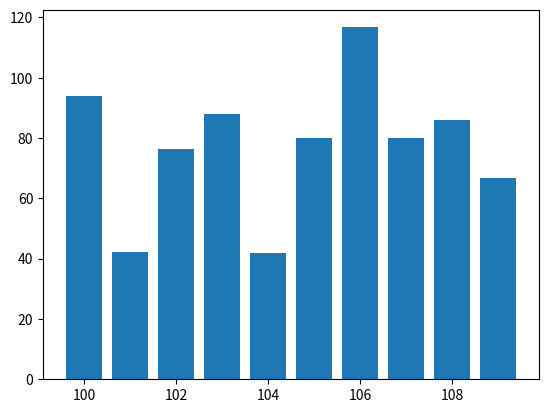
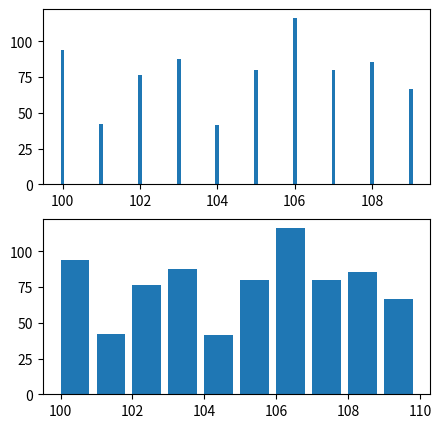
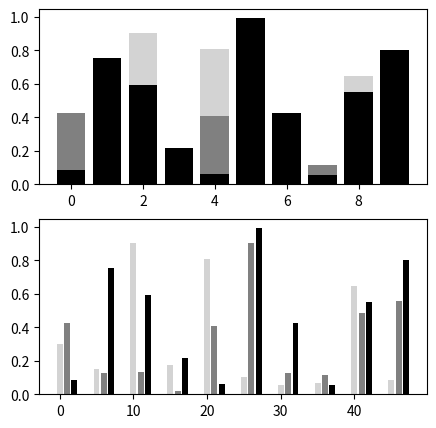
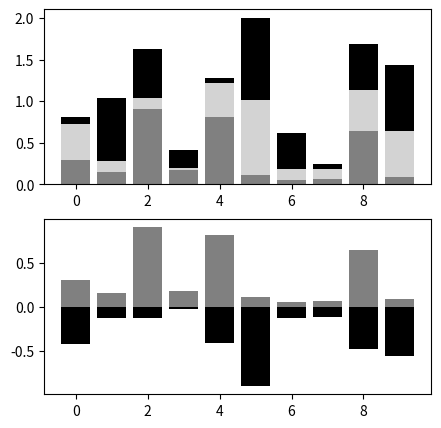

Generate these figures, in order, with matplotlib:
import matplotlib.pyplot as plt
import numpy as np


def main():
    x = np.arange(100, 110)
    data = np.random.random(10)*100 + 30
    plt.bar(x, data)
    fig = plt.figure(figsize=(5, 5))
    ax1 = fig.add_subplot(2, 1, 1)
    ax2 = fig.add_subplot(2, 1, 2)
    ax1.bar(x, data, width=0.1)
    ax2.bar(x, data, align="edge")
    fig2 = plt.figure(figsize=(5, 5))
    ax1 = fig2.add_subplot(2, 1, 1)
    data = np.random.random(30).reshape(3, 10)
    ax1.bar(np.arange(10), data[0], color="lightgray")
    ax1.bar(np.arange(10), data[1], color="gray")
    ax1.bar(np.arange(10), data[2], color="black")
    ax2 = fig2.add_subplot(2, 1, 2)
    ax2.bar(np.arange(0, 50, 5), data[0], color="lightgray")
    ax2.bar(np.arange(0, 50, 5) + 1, data[1], color="gray")
    ax2.bar(np.arange(0, 50, 5) + 2, data[2], color="black")
    fig3 = plt.figure(figsize=(5, 5))
    ax1 = fig3.add_subplot(2, 1, 1)
    ax1.bar(np.arange(10), data[0], color="gray")
    ax1.bar(np.arange(10), data[1], color="lightgray", bottom=data[0])
    ax1.bar(np.arange(10), data[2], color="black", bottom=(data[1]+data[0]))
    ax2 = fig3.add_subplot(2, 1, 2)
    ax2.bar(np.arange(10), data[0], color="gray")
    ax2.bar(np.arange(10), -data[1], color="black")
    plt.show()


if __name__ == "__main__":
    main()
